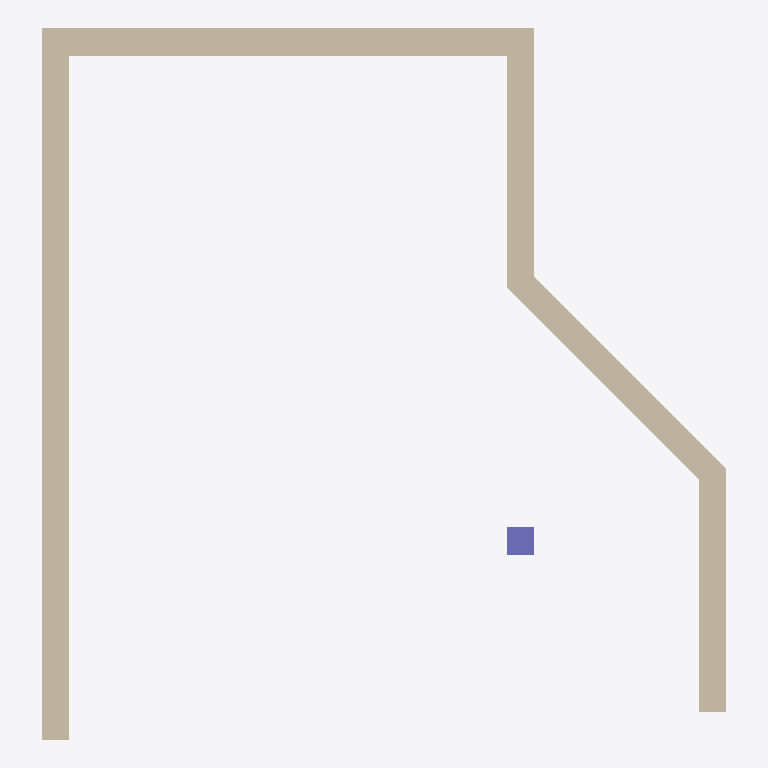
Plan cut of the same IFC building model at storey 'L1' (level 0.00 m, cut at 1.40 m), seen from above with north up, elements coloured by IFC class: 5 walls (beige), 1 column (violet). Cut surfaces are drawn darker.
Extent 5.0 m × 5.2 m × 3.0 m (x, y, z). Storeys (2): L1 at 0.00 m; L2 at 3.00 m. Elements (6): 5 IfcWall, 1 IfcColumn.

HEADER;
FILE_DESCRIPTION(('ViewDefinition [CoordinationView]','RevitIdentifiers [ContentGUID: cbb0ae2e-6350-4225-8ca4-af668662c38d, VersionGUID: f0111ccc-f1ec-4971-9c77-49b7c0ec7dc2, NumberOfSaves: 23]','CoordinateReference [CoordinateBase: Shared Coordinates]'),'2;1');
FILE_NAME('01_020.ifc','2026-01-06T12:15:07+01:00',(''),(''),'ODA SDAI 24.6','Autodesk Revit 24.3.30.11 (ENU) - IFC 24.3.30.11','');
FILE_SCHEMA(('IFC4X3'));
ENDSEC;
DATA;
#27=IFCPROJECT('3BiAukOr129OoahsPvdJnz',#18,'Project Number',$,$,'Project Name','Project Status',(#22),#302);
#42=IFCSITE('3BiAukOr129OoahsPvdJn$',#18,'Default',$,$,#41,$,$,.ELEMENT.,(42,21,31,401672),(-71,-3,-24,-345703),0.0,$,$);
#32=IFCBUILDING('3BiAukOr129OoahsPvdJny',#18,'Building Name',$,$,#30,$,'Building Name',.ELEMENT.,$,$,#31);
#35=IFCBUILDINGSTOREY('2JF4e6axWHqu3u0C1FZlmi',#18,'L1',$,'Level:8mm Head',#34,$,'L1',.ELEMENT.,0.0);
#39=IFCBUILDINGSTOREY('1ZGO8hrFCHqw0v0026FpFv',#18,'L2',$,'Level:8mm Head',#38,$,'L2',.ELEMENT.,3000.0);
#73=IFCWALL('0lwZAgQMb7yAIJTmmcGlc6',#18,'Basic Wall:Generic - 200mm:1602551',$,'Basic Wall:Generic - 200mm',#57,#72,'1602551',.NOTDEFINED.);
#205=IFCWALL('0lwZAgQMb7yAIJTmmcGltI',#18,'Basic Wall:Generic - 200mm:1603491',$,'Basic Wall:Generic - 200mm',#193,#204,'1603491',.NOTDEFINED.);
#183=IFCWALL('0lwZAgQMb7yAIJTmmcGloi',#18,'Basic Wall:Generic - 200mm:1603293',$,'Basic Wall:Generic - 200mm',#166,#182,'1603293',.NOTDEFINED.);
#255=IFCWALL('0lwZAgQMb7yAIJTmmcGl3h',#18,'Basic Wall:Generic - 200mm:1604250',$,'Basic Wall:Generic - 200mm',#240,#254,'1604250',.NOTDEFINED.);
#230=IFCWALL('0lwZAgQMb7yAIJTmmcGlsn',#18,'Basic Wall:Generic - 200mm:1603520',$,'Basic Wall:Generic - 200mm',#215,#229,'1603520',.NOTDEFINED.);
#129=IFCCOLUMN('0lwZAgQMb7yAIJTmmcGlwc',#18,'M_Concrete-Rectangular-Column:300 x 450mm:1602775',$,'M_Concrete-Rectangular-Column:300 x 450mm',#128,#125,'1602775',.COLUMN.);
ENDSEC;
